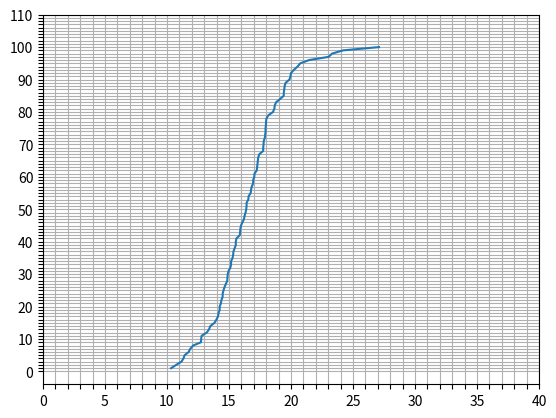

Here is the Python script that generated this plot:
items = [14.64, 19.46, 16.78, 16.21, 14.56, 10.73, 19.12, 16.95, 17.04, 20.24, 16.39, 11.75, 20.53, 16.42, 15.46, 19.88,
         19.96, 17.06, 19.57, 15.92, 23.31, 17.33, 17.79, 24.21, 15.55, 15.87, 12.76, 15.60, 15.17, 14.25, 11.88, 18.66,
         15.55, 18.69, 10.33, 14.39, 12.79, 17.99, 13.83, 17.98, 15.29, 15.34, 18.18, 11.42, 20.75, 14.12, 15.36, 16.26,
         27.10, 16.75, 18.55, 19.42, 16.34, 14.25, 14.49, 15.90, 14.88, 16.58, 15.97, 19.49, 16.42, 16.56, 17.95, 13.21,
         16.95, 18.02, 21.46, 17.36, 14.49, 14.97, 14.35, 14.75, 17.45, 14.90, 11.16, 13.50, 13.99, 17.27, 18.80, 17.89,
         17.24, 17.76, 13.39, 16.84, 23.04, 14.86, 19.42, 15.11, 12.11, 12.74, 15.17, 14.16, 11.33, 17.80, 16.09, 17.30,
         20.00, 17.95, 17.92, 17.76]
y = list(n for n in range (1,101))
import matplotlib.pyplot as plt
import numpy as np

# print("\n".join(list(str((id_ + 1, num)) for id_, num in enumerate(sorted(((index + 1, num) for index, num in enumerate(items)), key=lambda r: r[1]*-1)))))

plt.plot(sorted(items),y)
plt.xticks(list(range(0, 41)), list(str(i) if (not i % 5) else "" for i in range(0, 41)))
plt.yticks(list(range(0, 111)), list(str(i) if (not i % 10) else "" for i in range(0, 111)))
plt.grid()
plt.show()